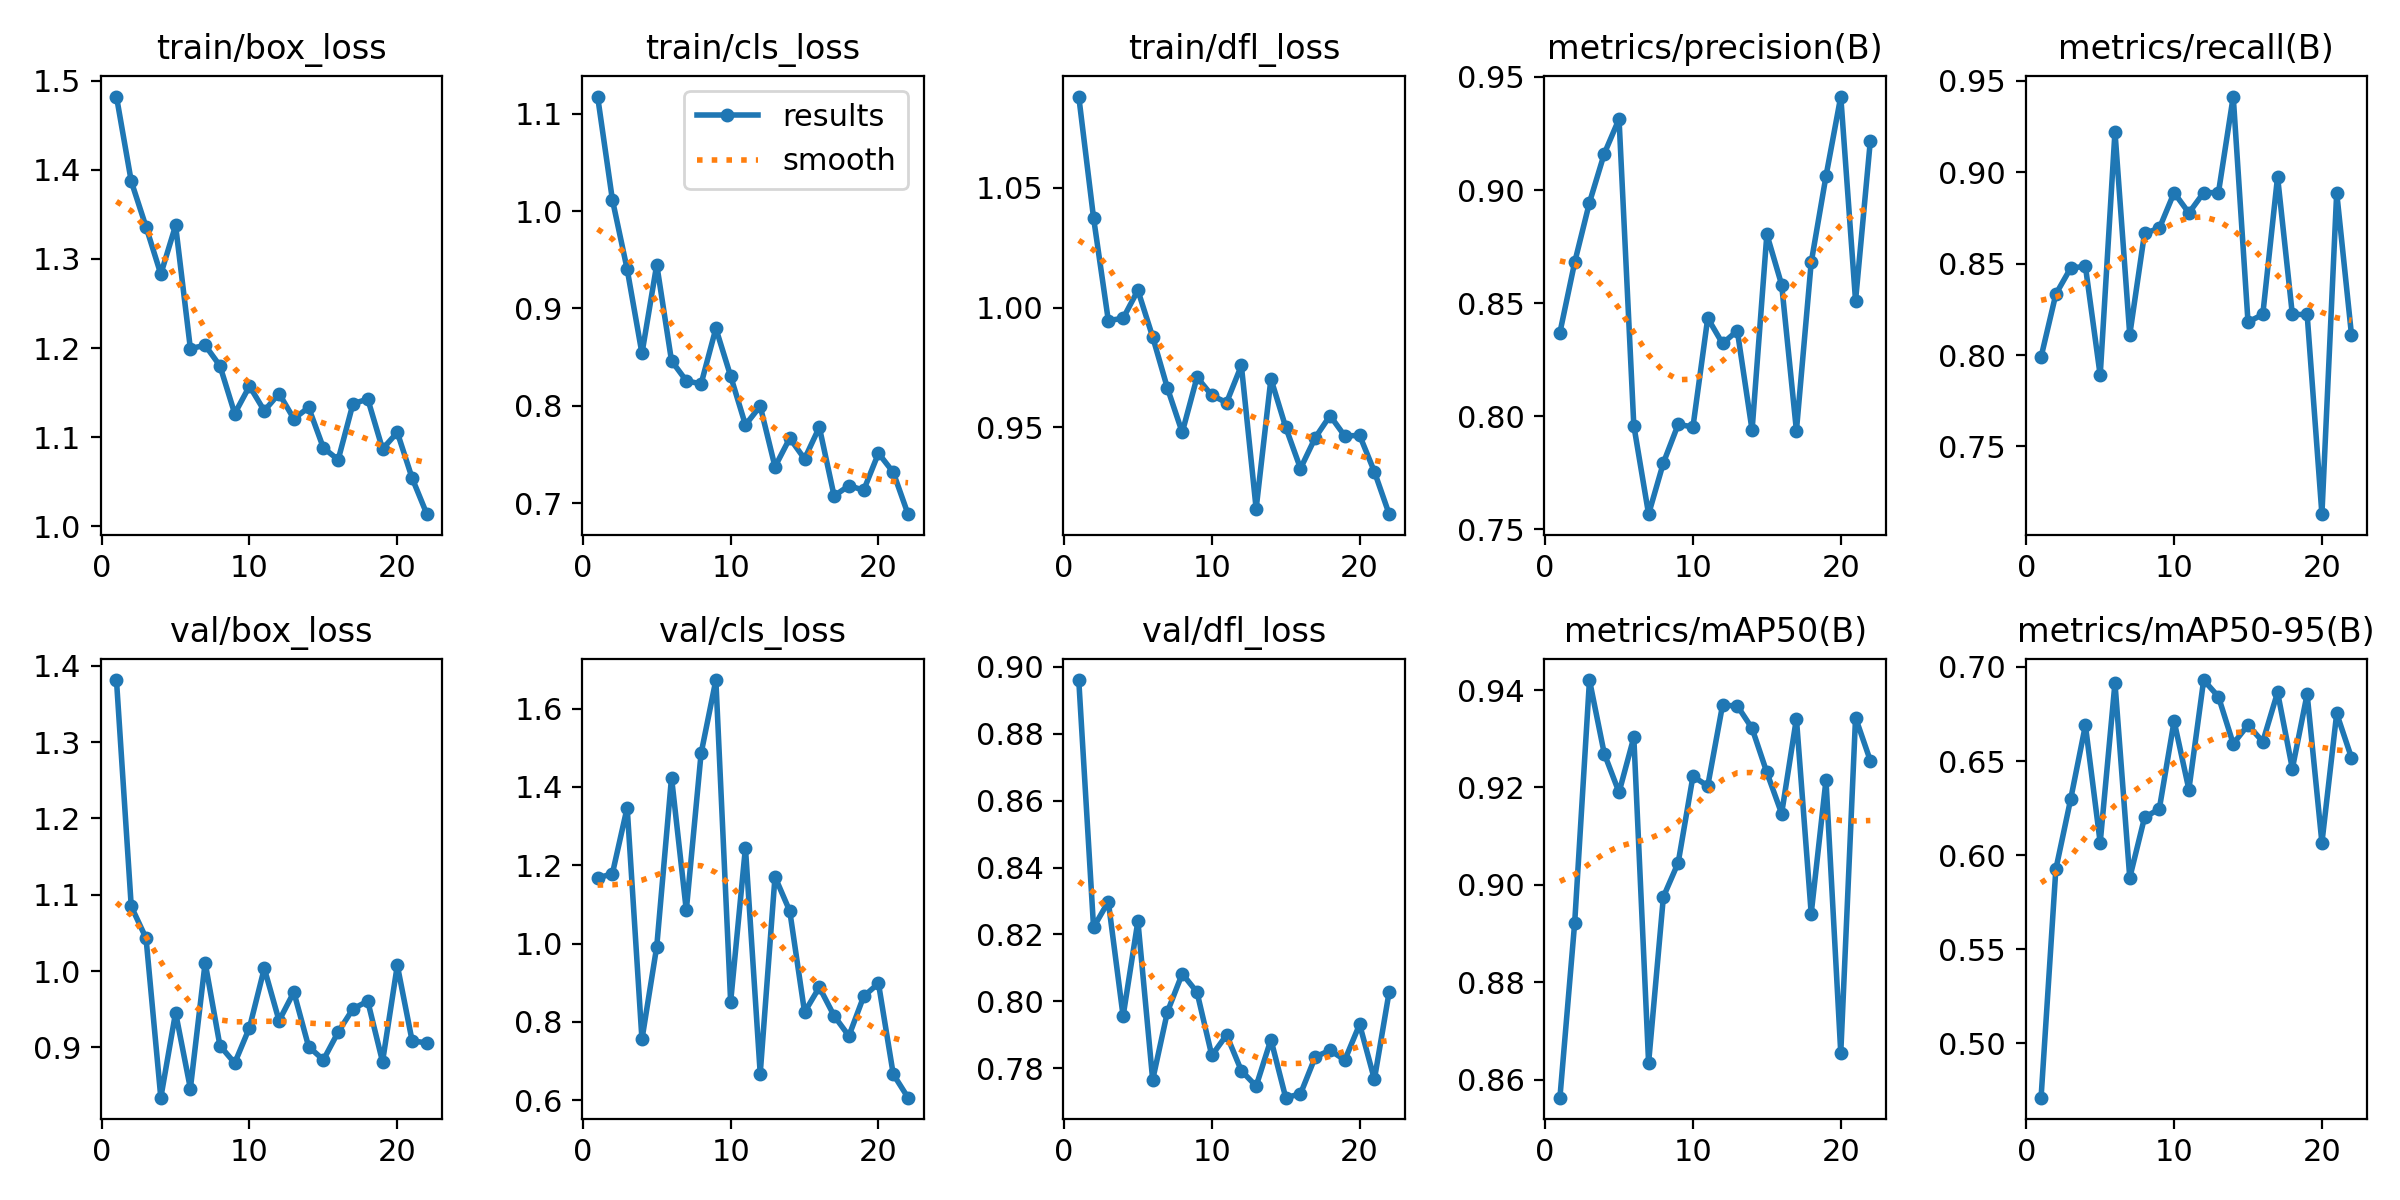

The data file committed next to this chart (first rows):
epoch, time, train/box_loss, train/cls_loss, train/dfl_loss, metrics/precision(B), metrics/recall(B), metrics/mAP50(B), metrics/mAP50-95(B), val/box_loss, val/cls_loss, val/dfl_loss, lr/pg0, lr/pg1, lr/pg2
1, 9.119, 1.482, 1.118, 1.088, 0.837, 0.7989, 0.8563, 0.4712, 1.381, 1.167, 0.8961, 0.06709, 0.0001654, 0.0001654
2, 16.51, 1.387, 1.012, 1.037, 0.8681, 0.8333, 0.8922, 0.5925, 1.085, 1.179, 0.8221, 0.03392, 0.0003288, 0.0003288
3, 23.75, 1.336, 0.9402, 0.9946, 0.8945, 0.8476, 0.9421, 0.6296, 1.043, 1.347, 0.8298, 0.0007433, 0.0004889, 0.0004889
4, 30.87, 1.283, 0.8537, 0.9955, 0.916, 0.8486, 0.927, 0.669, 0.8341, 0.7553, 0.7956, 0.0004852, 0.0004852, 0.0004852
5, 37.97, 1.338, 0.945, 1.007, 0.9314, 0.7889, 0.919, 0.6066, 0.9456, 0.9924, 0.824, 0.0004802, 0.0004802, 0.0004802
6, 45.18, 1.199, 0.8462, 0.9877, 0.7959, 0.9222, 0.9303, 0.6915, 0.8461, 1.424, 0.7765, 0.0004752, 0.0004752, 0.0004752
7, 52.29, 1.203, 0.8257, 0.9664, 0.7568, 0.8111, 0.8635, 0.588, 1.011, 1.085, 0.7969, 0.0004703, 0.0004703, 0.0004703
8, 59.45, 1.18, 0.8224, 0.9479, 0.7794, 0.8667, 0.8975, 0.62, 0.9023, 1.486, 0.8083, 0.0004654, 0.0004654, 0.0004654
9, 66.49, 1.126, 0.8794, 0.9709, 0.7964, 0.8694, 0.9045, 0.6246, 0.8795, 1.673, 0.8027, 0.0004604, 0.0004604, 0.0004604
10, 73.51, 1.157, 0.8305, 0.9634, 0.7953, 0.8889, 0.9223, 0.6713, 0.926, 0.8513, 0.7838, 0.0004554, 0.0004554, 0.0004554
11, 80.56, 1.13, 0.7803, 0.9604, 0.8434, 0.8778, 0.9203, 0.6349, 1.004, 1.245, 0.7899, 0.0004505, 0.0004505, 0.0004505
12, 87.79, 1.149, 0.7996, 0.9758, 0.8322, 0.8889, 0.9369, 0.693, 0.935, 0.6679, 0.7792, 0.0004456, 0.0004456, 0.0004456
13, 95.03, 1.121, 0.7374, 0.9161, 0.8378, 0.8889, 0.9368, 0.6842, 0.9724, 1.171, 0.7746, 0.0004406, 0.0004406, 0.0004406
14, 102.2, 1.133, 0.7667, 0.9703, 0.7939, 0.9415, 0.9321, 0.6592, 0.901, 1.083, 0.7886, 0.0004356, 0.0004356, 0.0004356
15, 109.5, 1.088, 0.7454, 0.9501, 0.8804, 0.8181, 0.9231, 0.6692, 0.8837, 0.8248, 0.7712, 0.0004307, 0.0004307, 0.0004307
16, 116.7, 1.075, 0.778, 0.9328, 0.8582, 0.8222, 0.9146, 0.6603, 0.9202, 0.8885, 0.7723, 0.0004258, 0.0004258, 0.0004258
17, 123.9, 1.137, 0.7074, 0.9457, 0.7937, 0.8976, 0.9341, 0.6865, 0.9506, 0.8154, 0.7834, 0.0004208, 0.0004208, 0.0004208
18, 131, 1.143, 0.718, 0.9549, 0.868, 0.8222, 0.8941, 0.646, 0.9606, 0.764, 0.7854, 0.0004158, 0.0004158, 0.0004158
19, 138.3, 1.087, 0.7133, 0.9464, 0.9061, 0.8222, 0.9215, 0.6855, 0.8812, 0.8651, 0.7824, 0.0004109, 0.0004109, 0.0004109
20, 145.3, 1.105, 0.7513, 0.9467, 0.9413, 0.7129, 0.8655, 0.6066, 1.008, 0.8985, 0.7931, 0.0004059, 0.0004059, 0.0004059
21, 152.5, 1.054, 0.7317, 0.9315, 0.8511, 0.8889, 0.9343, 0.6753, 0.9087, 0.6664, 0.7767, 0.000401, 0.000401, 0.000401
22, 159.8, 1.014, 0.6887, 0.9138, 0.9217, 0.8111, 0.9255, 0.6518, 0.9058, 0.6064, 0.8029, 0.0003961, 0.0003961, 0.0003961
